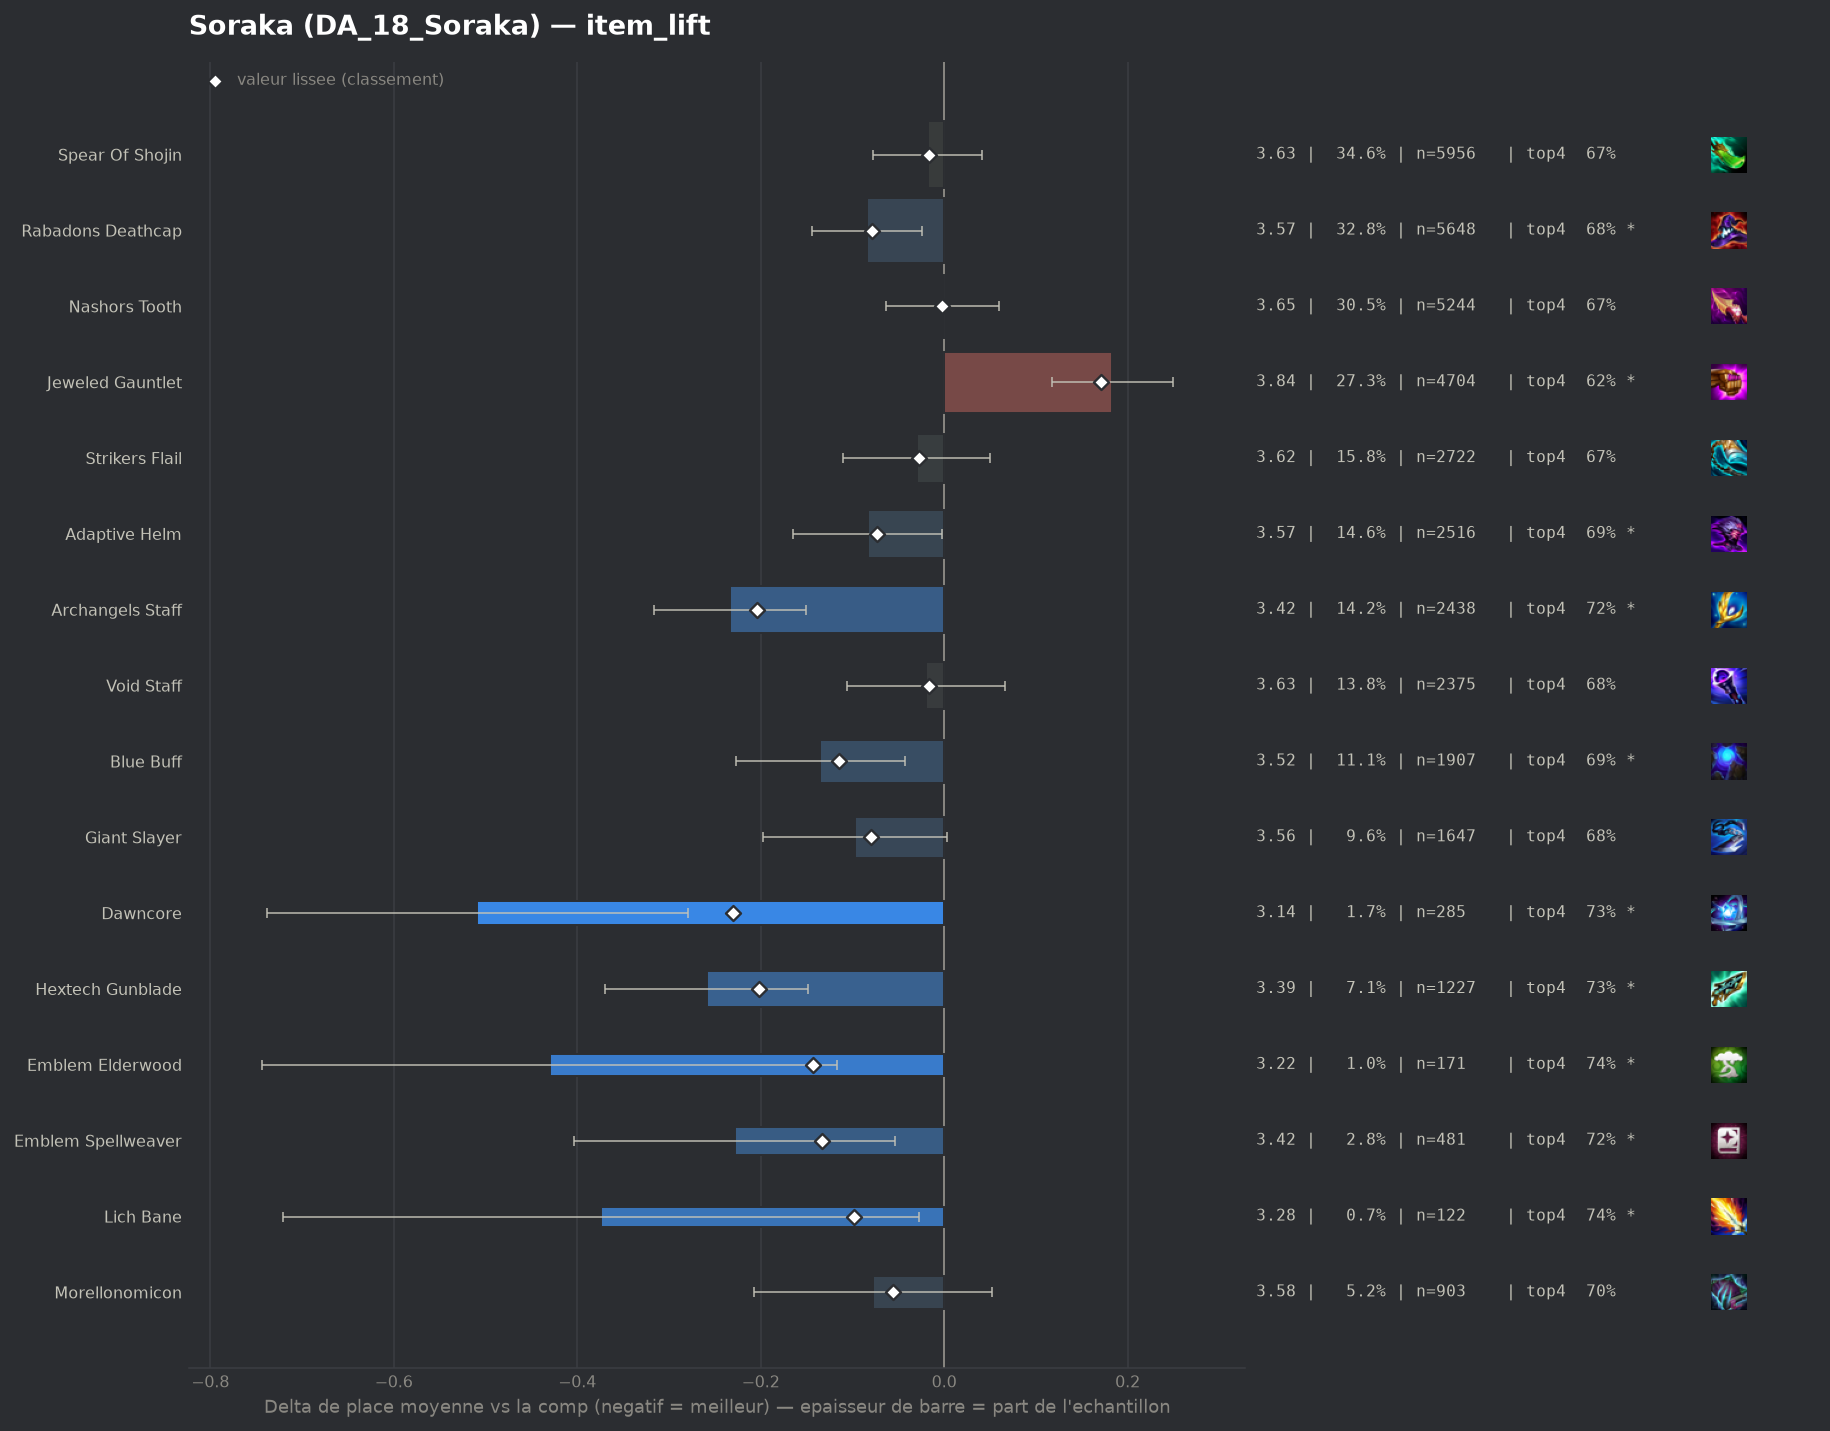

The data file committed next to this chart (first rows):
group, label, n, share, avg_place, shrunk_avg, score, d_avg, d_avg_pess, impact, d_top4, win, top2, top4, sd, z, p, significant
pepite, Dawncore, 285, 0.01656, 3.144, 3.422, -0.23, -0.509, -0.279, 0.0038, 0.0651, 0.2491, 0.4702, 0.7333, 1.957, -4.35, 1e-05, True
populaire, Archangels Staff, 2438, 0.1416, 3.419, 3.448, -0.204, -0.233, -0.151, 0.0289, 0.0541, 0.1903, 0.3847, 0.7223, 1.937, -5.54, 0.0, True
pepite, Hextech Gunblade, 1227, 0.07128, 3.394, 3.45, -0.202, -0.259, -0.148, 0.0144, 0.0588, 0.185, 0.3904, 0.727, 1.905, -4.58, 0.0, True
pepite, Emblem Elderwood, 171, 0.009933, 3.222, 3.51, -0.143, -0.43, -0.117, 0.0014, 0.0686, 0.2749, 0.4854, 0.7368, 2.082, -2.69, 0.00716, True
pepite, Emblem Spellweaver, 481, 0.02794, 3.424, 3.519, -0.133, -0.228, -0.054, 0.0037, 0.0553, 0.1975, 0.3784, 0.7235, 1.927, -2.56, 0.01044, True
populaire, Blue Buff, 1907, 0.1108, 3.517, 3.538, -0.115, -0.135, -0.043, 0.0127, 0.0256, 0.1704, 0.3707, 0.6938, 1.937, -2.89, 0.00388, True
pepite, Lich Bane, 122, 0.007087, 3.279, 3.555, -0.098, -0.374, -0.027, 0.0007, 0.0695, 0.1803, 0.459, 0.7377, 1.947, -2.11, 0.03465, True
populaire, Giant Slayer, 1647, 0.09567, 3.556, 3.572, -0.08, -0.097, 0.0, 0.0077, 0.0124, 0.167, 0.3764, 0.6806, 1.981, -1.9, 0.05807, False
populaire, Rabadons Deathcap, 5648, 0.3281, 3.569, 3.573, -0.079, -0.084, -0.024, 0.026, 0.0149, 0.1742, 0.3635, 0.6831, 1.987, -2.75, 0.00596, True
populaire, Adaptive Helm, 2516, 0.1462, 3.569, 3.579, -0.073, -0.083, -0.002, 0.0107, 0.0194, 0.1546, 0.3609, 0.6876, 1.942, -2.0, 0.04535, True
pepite, Morellonomicon, 903, 0.05245, 3.575, 3.596, -0.056, -0.078, 0.0, 0.003, 0.0295, 0.1617, 0.3488, 0.6977, 1.928, -1.18, 0.2387, False
populaire, Strikers Flail, 2722, 0.1581, 3.622, 3.626, -0.027, -0.03, 0.0, 0.0042, 0.003, 0.1602, 0.3516, 0.6712, 1.967, -0.74, 0.459, False
, Eternal Pact, 86, 0.004996, 3.547, 3.631, -0.021, -0.106, 0.0, 0.0001, -0.0054, 0.2326, 0.407, 0.6628, 2.171, -0.45, 0.6516, False
populaire, Spear Of Shojin, 5956, 0.346, 3.634, 3.635, -0.017, -0.018, 0.0, 0.0059, -0.0016, 0.1738, 0.358, 0.6666, 2.024, -0.6, 0.55, False
populaire, Void Staff, 2375, 0.138, 3.632, 3.635, -0.017, -0.02, 0.0, 0.0024, 0.0089, 0.168, 0.3528, 0.6771, 2.005, -0.46, 0.6481, False
, Rabadons Deathcap Radiant, 73, 0.00424, 3.603, 3.644, -0.009, -0.05, 0.0, 0.0, 0.0304, 0.1644, 0.3699, 0.6986, 1.998, -0.21, 0.832, False
, Tacticians Crown, 43, 0.002498, 3.628, 3.65, -0.003, -0.025, 0.0, 0.0, -0.0635, 0.1395, 0.4186, 0.6047, 2.058, -0.08, 0.9377, False
populaire, Nashors Tooth, 5244, 0.3046, 3.651, 3.651, -0.002, -0.002, 0.0, 0.0005, -0.0021, 0.1602, 0.3488, 0.6661, 1.991, -0.06, 0.9542, False
, Red Buff, 491, 0.02852, 3.654, 3.653, 0.001, 0.001, 0.0, -0.0, 0.0019, 0.1711, 0.3544, 0.6701, 2.016, 0.01, 0.9886, False
, Emblem Invoker, 77, 0.004473, 3.727, 3.666, 0.014, 0.075, 0.0, -0.0001, 0.0071, 0.1948, 0.3377, 0.6753, 2.172, 0.3, 0.7629, False
, Manazane, 104, 0.006041, 3.76, 3.677, 0.025, 0.107, 0.0, -0.0002, -0.0528, 0.1635, 0.3462, 0.6154, 2.026, 0.54, 0.5907, False
, Emblem Inferno, 59, 0.003427, 3.983, 3.701, 0.048, 0.331, 0.0, -0.0002, -0.075, 0.1186, 0.2881, 0.5932, 2.029, 1.25, 0.2116, False
, Guinsoos Rageblade, 372, 0.02161, 3.793, 3.725, 0.073, 0.141, 0.0, -0.0016, -0.0123, 0.1398, 0.3118, 0.6559, 2.01, 1.33, 0.182, False
, Emblem Blossom, 76, 0.004415, 4.066, 3.727, 0.075, 0.413, 0.0, -0.0003, -0.1287, 0.1579, 0.2895, 0.5395, 2.054, 1.75, 0.08002, False
, Hand Of Justice, 54, 0.003137, 4.278, 3.737, 0.085, 0.625, 0.08, -0.0003, -0.1682, 0.1111, 0.2593, 0.5, 2.04, 2.25, 0.02454, True
, Emblem Blackthorn, 63, 0.00366, 4.381, 3.765, 0.113, 0.728, 0.245, -0.0004, -0.2238, 0.127, 0.1905, 0.4444, 1.955, 2.95, 0.00316, True
populaire, Jeweled Gauntlet, 4704, 0.2733, 3.836, 3.823, 0.171, 0.183, 0.118, -0.0467, -0.0445, 0.1477, 0.3127, 0.6237, 2.026, 5.52, 0.0, True
, Component Needlessly Large Rod, 81, 0.004705, 4.63, 3.839, 0.186, 0.977, 0.481, -0.0009, -0.2361, 0.1111, 0.2469, 0.4321, 2.274, 3.86, 0.00011, True
